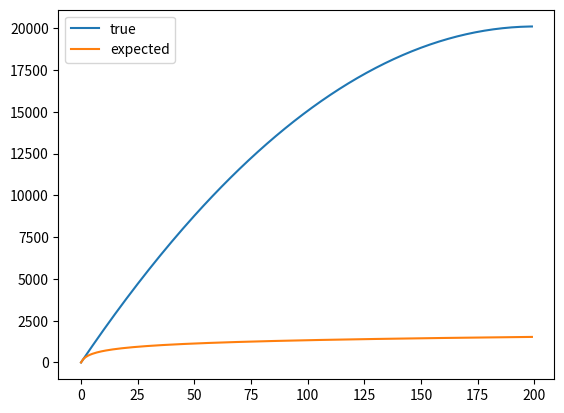

This figure's Python source:
import matplotlib.pyplot as plt
import numpy as np


def big_short(lst: list, t: int) -> int:
    ''' Return the length of a shortest slice of lst whose sum is at least t
            (return len(lst) + 1 if sum(lst) < t).  Preconditions: t >= 0;
            lst is non-empty; every element of lst is non-negative. '''
    n = len(lst)
    total = 0
    m = n + 1  # min length found so far
    for i in range(n):  # Loop 1
        j = i
        s = 0  # sum of lst[i:j]
        while s < t and j < n:  # Loop 2
            s = s + lst[j]
            j = j + 1
            total += 1
        if s >= t and j - i < m:
            m = j - i
    return total


if __name__ == "__main__":
    xs = list(range(200))
    lst = []
    for x in xs:
        lst.append(1)
    ys = [big_short(lst, x) for x in xs]
    ys2 = [200 * np.log2(x+1) for x in xs]

    plt.plot(xs, ys, label='true')
    plt.plot(xs, ys2, label='expected')
    plt.legend()
    plt.show()
